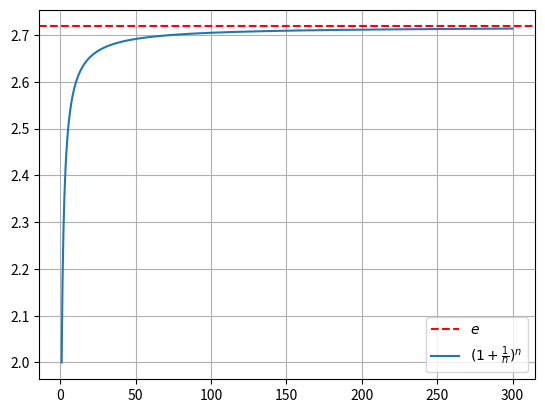

Recreate this plot in Python.
import matplotlib.pyplot as plt
import numpy as np

x = np.linspace(1, 300, 1_000)
y = (1+1/x)**x

plt.axhline(np.e, color='r', linestyle='--', label='$e$')
plt.plot(x, y, label=r'$(1+\frac{1}{n})^n$')
plt.grid()
plt.legend()
plt.show()
